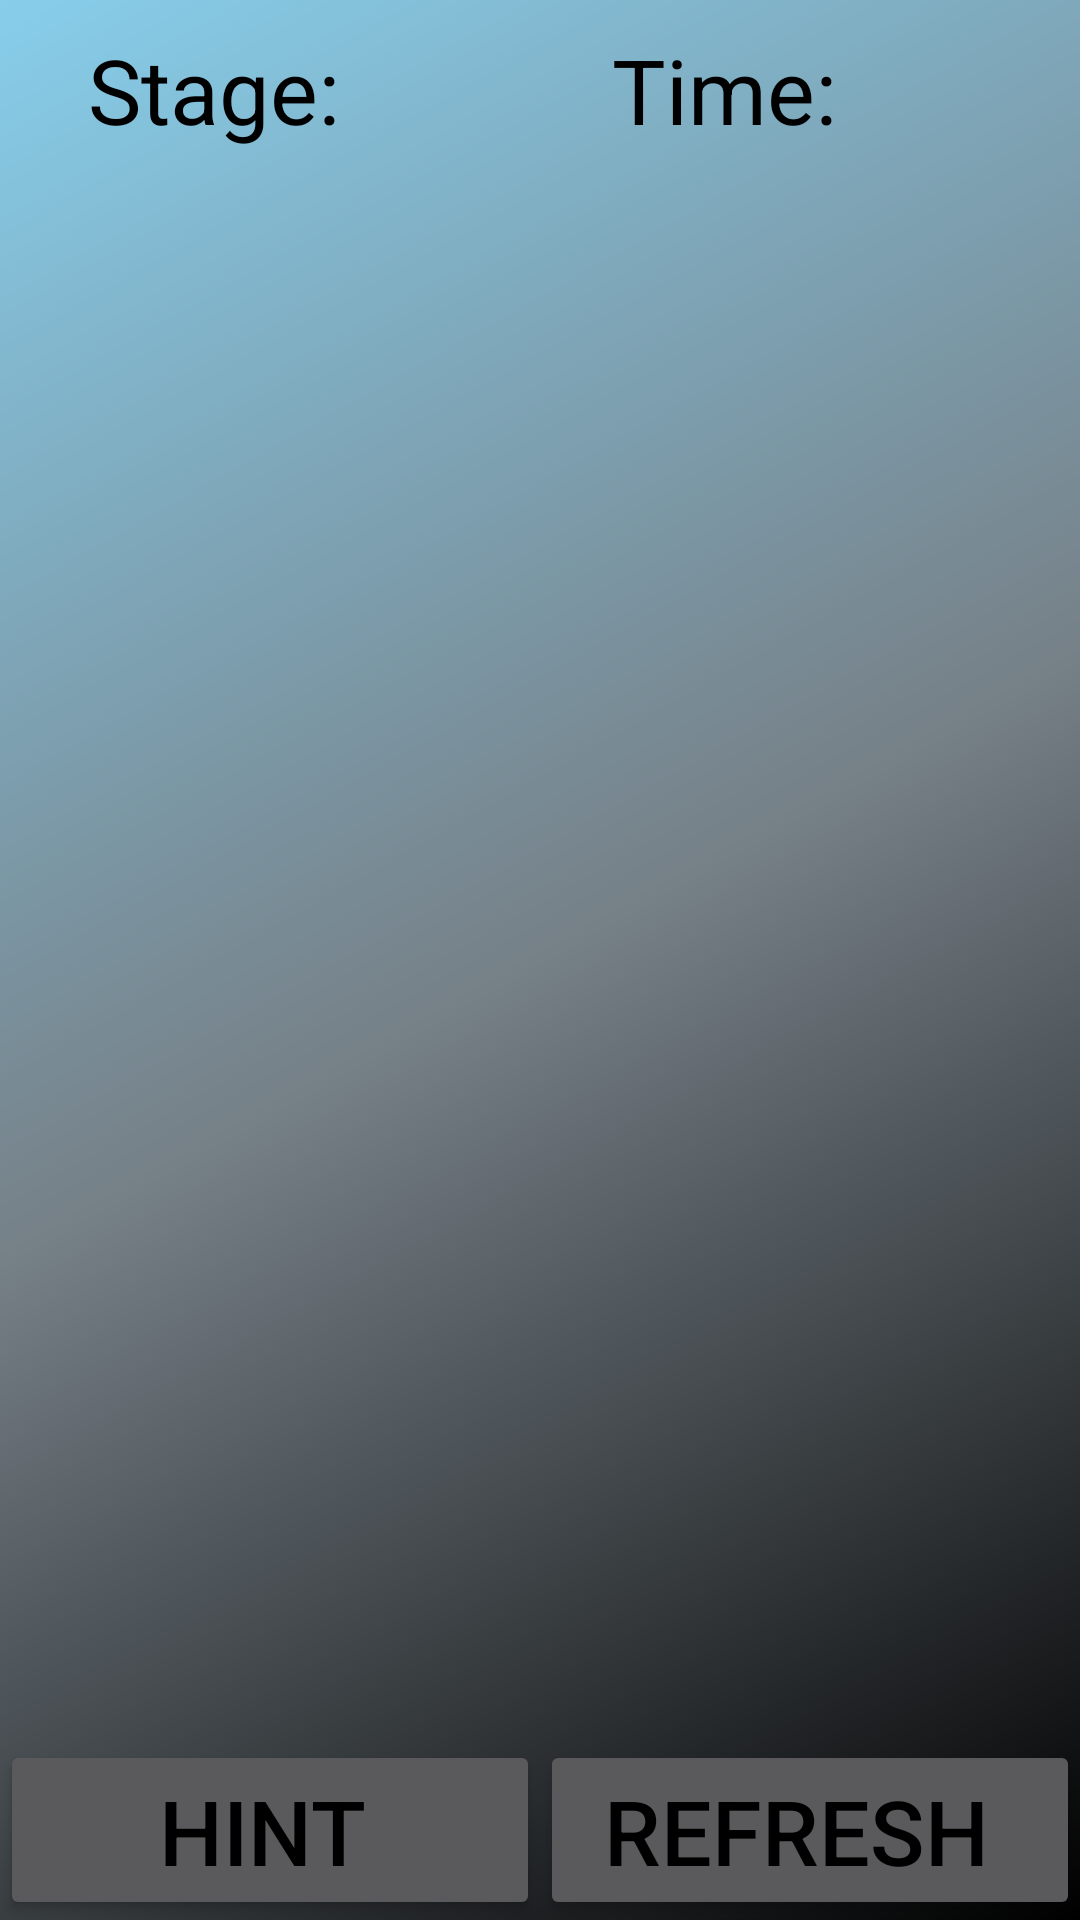

The Android layout XML behind this screen, and the referenced resources:
<!-- AndroidManifest.xml: application theme Theme.Design.NoActionBar -->
<!-- res/layout/activity_game.xml -->
<?xml version="1.0" encoding="utf-8"?>
<RelativeLayout xmlns:android="http://schemas.android.com/apk/res/android"
    xmlns:app="http://schemas.android.com/apk/res-auto"
    xmlns:tools="http://schemas.android.com/tools"
    android:layout_width="match_parent"
    android:background="@drawable/gradient"
    android:layout_height="match_parent"

    tools:context="com.example.a123.mobileproject.GameActivity">

    <LinearLayout
    android:layout_width="match_parent"
    android:layout_height="60dp"

    android:orientation="horizontal"
    >
    <TextView
        android:id="@+id/game_stage"
        android:layout_width="0dp"
        android:layout_height="match_parent"
        android:layout_weight="1"
        android:paddingRight="10dp" 
        android:textColor="@android:color/black"
        android:text="Stage: "
        android:textSize="30sp"
        android:gravity="center"
        android:layout_gravity="right"/>

    <TextView
        android:id="@+id/game_time"
        android:layout_width="0dp"
        android:layout_height="match_parent"
        android:layout_gravity="left"
        android:layout_weight="1"
        android:gravity="center"
        android:paddingLeft="10dp"
        android:text="Time: "
        android:textColor="@android:color/black"
        android:textSize="30sp" />
        <Button
            android:id="@+id/game_exit_bt"
            android:layout_width="40dp"
            android:layout_height="40dp"
            android:gravity="center"
            android:layout_gravity="center"
            android:background="@drawable/bt_icon_bg"
            />

</LinearLayout>



    <ImageView
        android:id="@+id/activity_game_iv"
        android:layout_width="350dp"
        android:layout_height="450dp"
        android:layout_centerHorizontal="true"
        android:layout_centerVertical="true"
        android:layout_marginLeft="30dp"
        android:layout_marginRight="30dp" />





    <LinearLayout
        android:layout_alignParentBottom="true"
        android:layout_width="match_parent"
        android:layout_height="60dp"
        >
        <Button
            android:layout_width="0dp"
            android:layout_height="match_parent"
            android:layout_weight="1"
            android:paddingRight="10dp"
            android:text="Hint "
            android:textColor="@android:color/black"
            android:textSize="30sp"
            android:gravity="center" />

        <Button
            android:layout_width="0dp"
            android:layout_height="match_parent"
            android:layout_gravity="left"
            android:layout_weight="1"
            android:gravity="center"
            android:paddingLeft="10dp"
            android:text="Refresh "
            android:textColor="@android:color/black"
            android:textSize="30sp"/>


    </LinearLayout>

</RelativeLayout>
<!-- resources referenced by this layout -->
<resources>
  <!-- drawable bt_icon_bg (drawable) -->
  <?xml version="1.0" encoding="utf-8"?>
  <selector xmlns:android="http://schemas.android.com/apk/res/android">
  
      <item  android:state_pressed="false" android:drawable="@mipmap/xbutton_selected"></item>
      <item  android:state_pressed="true" android:drawable="@mipmap/xbutton"></item>
  </selector>
  <!-- drawable gradient (drawable) -->
  <?xml version="1.0" encoding="utf-8"?>
  <shape xmlns:android="http://schemas.android.com/apk/res/android"
      android:shape="rectangle">
  
      <gradient
          android:angle="135"
          android:endColor="#87CEEB"
          android:centerColor="#768087"
          android:startColor="#000"
          android:type="linear"
          ></gradient>
  
  </shape>
</resources>
